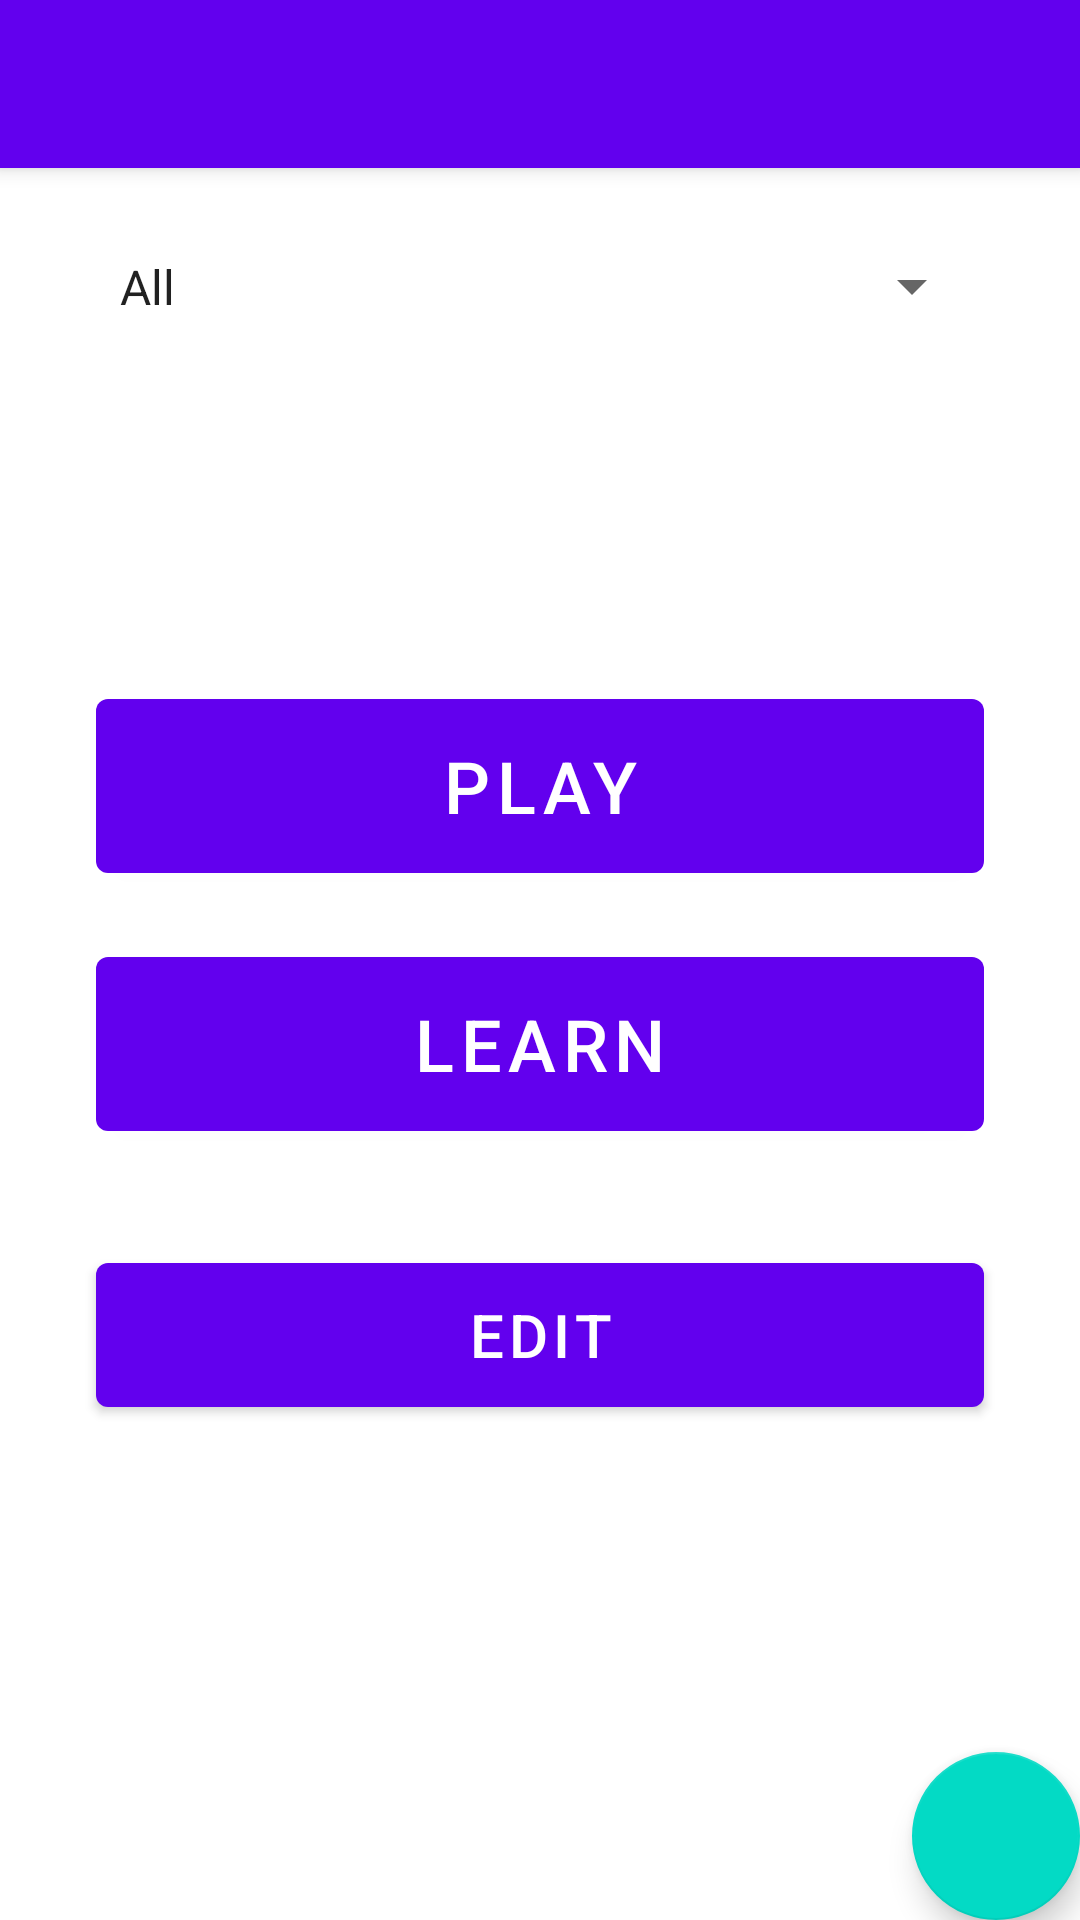

Write the Android layout XML for this screen, with the resource values it uses.
<!-- AndroidManifest.xml: activity theme Theme.AudioFlashcards.NoActionBar -->
<!-- res/layout/activity_main.xml -->
<?xml version="1.0" encoding="utf-8"?>
<androidx.coordinatorlayout.widget.CoordinatorLayout xmlns:android="http://schemas.android.com/apk/res/android"
    xmlns:app="http://schemas.android.com/apk/res-auto"
    xmlns:tools="http://schemas.android.com/tools"
    android:layout_width="match_parent"
    android:layout_height="match_parent"
    tools:context=".MainActivity">

    <com.google.android.material.appbar.AppBarLayout
        android:layout_width="match_parent"
        android:layout_height="wrap_content"
        android:theme="@style/Theme.AudioFlashcards.AppBarOverlay">

        <androidx.appcompat.widget.Toolbar
            android:id="@+id/toolbar"
            android:layout_width="match_parent"
            android:layout_height="?attr/actionBarSize"
            android:background="?attr/colorPrimary"
            app:popupTheme="@style/Theme.AudioFlashcards.PopupOverlay" />

    </com.google.android.material.appbar.AppBarLayout>

    <include layout="@layout/content_main" />

    <com.google.android.material.floatingactionbutton.FloatingActionButton
        android:id="@+id/fab"
        android:layout_width="wrap_content"
        android:layout_height="wrap_content"
        android:layout_gravity="bottom|end"
        android:layout_margin="@dimen/fab_margin"
        app:fabSize="normal"
        app:srcCompat="@drawable/ic_baseline_add_48" />

</androidx.coordinatorlayout.widget.CoordinatorLayout>
<!-- res/layout/content_main.xml (included above) -->
<?xml version="1.0" encoding="utf-8"?>
<androidx.constraintlayout.widget.ConstraintLayout xmlns:android="http://schemas.android.com/apk/res/android"
    xmlns:app="http://schemas.android.com/apk/res-auto"
    xmlns:tools="http://schemas.android.com/tools"
    android:layout_width="match_parent"
    android:layout_height="match_parent"
    android:textAlignment="center"
    app:layout_behavior="@string/appbar_scrolling_view_behavior">

    <Spinner
        android:id="@+id/spin_sets"
        android:layout_width="0dp"
        android:layout_height="47dp"
        android:layout_marginStart="32dp"
        android:layout_marginTop="16dp"
        android:layout_marginEnd="32dp"
        android:entries="@array/sets_array"
        android:visibility="visible"
        app:layout_constraintEnd_toEndOf="parent"
        app:layout_constraintStart_toStartOf="parent"
        app:layout_constraintTop_toTopOf="parent" />

    <Button
        android:id="@+id/btn_play"
        android:layout_width="0dp"
        android:layout_height="70dp"
        android:layout_marginStart="32dp"
        android:layout_marginEnd="32dp"
        android:layout_marginBottom="16dp"
        android:text="Play"
        android:textSize="24sp"
        app:layout_constraintBottom_toTopOf="@+id/btn_learn"
        app:layout_constraintEnd_toEndOf="parent"
        app:layout_constraintStart_toStartOf="parent" />

    <Button
        android:id="@+id/btn_learn"
        android:layout_width="0dp"
        android:layout_height="70dp"
        android:layout_marginStart="32dp"
        android:layout_marginEnd="32dp"
        android:text="Learn"
        android:textSize="24sp"
        app:layout_constraintBottom_toBottomOf="parent"
        app:layout_constraintEnd_toEndOf="parent"
        app:layout_constraintStart_toStartOf="parent"
        app:layout_constraintTop_toTopOf="parent" />

    <Button
        android:id="@+id/btn_edit"
        android:layout_width="0dp"
        android:layout_height="60dp"
        android:layout_marginStart="32dp"
        android:layout_marginTop="32dp"
        android:layout_marginEnd="32dp"
        android:text="Edit"
        android:textSize="20sp"
        app:layout_constraintEnd_toEndOf="parent"
        app:layout_constraintStart_toStartOf="parent"
        app:layout_constraintTop_toBottomOf="@+id/btn_learn" />

</androidx.constraintlayout.widget.ConstraintLayout>
<!-- resources referenced by this layout -->
<resources>
  <string-array name="sets_array">
          <item>All</item>
      </string-array>
  <style name="Theme.AudioFlashcards.AppBarOverlay" parent="ThemeOverlay.AppCompat.Dark.ActionBar" />
  <style name="Theme.AudioFlashcards.PopupOverlay" parent="ThemeOverlay.AppCompat.Light" />
  <style name="Theme.AudioFlashcards.NoActionBar">
          <item name="windowActionBar">false</item>
          <item name="windowNoTitle">true</item>
      </style>
</resources>
